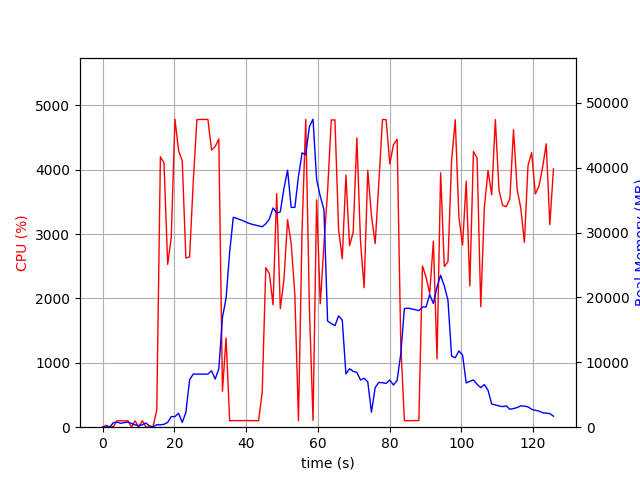

Values plotted in this chart, from the file beside it:
elapsed_time, nproc, cpu, mem_real, mem_virtual
3.9577484130859375e-05, 1, 0.0, 9.695, 3185
1.006, 2, 29.8, 47.83, 159.1
2.014, 2, 1.0, 53.02, 163.8
3.022, 4, 10.9, 695.7, 2315
4.029, 6, 100.2, 770.9, 3132
5.038, 3, 100.2, 607.3, 1929
6.045, 3, 98.3, 708.1, 2025
7.052, 3, 100.2, 793.3, 2137
8.06, 5, 3.0, 583.6, 2392
9.069, 3, 99.3, 351.4, 1591
10.08, 3, 2.0, 243.2, 1490
11.09, 3, 100.2, 373.8, 1600
12.09, 5, 3.0, 637.2, 2456
13.1, 3, 0.0, 182.5, 1433
14.11, 1, 14.9, 62.36, 686.3
15.12, 1, 269.7, 383.2, 4736
16.13, 1, 4202, 362.9, 4748
17.14, 1, 4102, 449.1, 4762
18.15, 1, 2530, 736, 5334
19.16, 1, 2947, 1636, 6614
20.18, 1, 4784, 1636, 6614
21.2, 1, 4296, 2152, 8158
22.22, 1, 4134, 730.2, 8158
23.23, 1, 2628, 2274, 8698
24.27, 1, 2647, 7305, 18212
25.28, 1, 3808, 8199, 18212
26.31, 1, 4777, 8185, 18212
27.33, 1, 4781, 8185, 18212
28.35, 1, 4779, 8185, 18212
29.37, 1, 4783, 8185, 18212
30.39, 1, 4306, 8697, 18212
31.4, 1, 4359, 7425, 18212
32.41, 1, 4476, 8986, 21138
33.42, 1, 558.4, 16896, 32004
34.43, 1, 1385, 19878, 52484
35.44, 1, 99.2, 26994, 52484
36.45, 1, 102.3, 32362, 52484
37.45, 1, 103.2, 32195, 52484
38.46, 1, 102.3, 31977, 52484
39.47, 1, 103.2, 31766, 52484
40.48, 1, 102.3, 31504, 52484
41.48, 1, 101.3, 31313, 52484
42.49, 1, 102.3, 31170, 52484
43.5, 1, 99.3, 31043, 52484
44.51, 1, 540.7, 30908, 52484
45.51, 1, 2477, 31367, 52484
46.52, 1, 2385, 32106, 52484
47.53, 1, 1901, 33809, 52484
48.55, 1, 3626, 33001, 52484
49.56, 1, 1843, 33214, 77060
50.57, 1, 2286, 36794, 77060
51.58, 1, 3224, 39621, 77060
52.59, 1, 2853, 33892, 77060
53.61, 1, 2059, 33887, 77060
54.62, 1, 102.2, 38675, 77060
55.63, 1, 3074, 42296, 77060
56.65, 1, 4780, 41999, 77060
57.67, 1, 1857, 46365, 77938
58.68, 1, 105.2, 47487, 77938
59.68, 1, 3531, 38164, 77938
... 65 more rows
